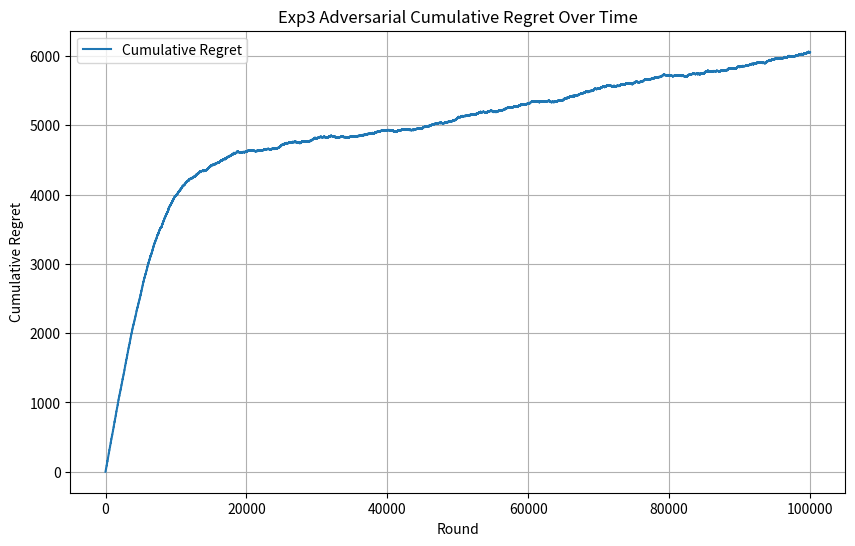

Recreate this plot in Python.
import math
import matplotlib.pyplot as plt
import random
import numpy as np

class Adversarial_Exp3:
    def __init__(self, learning_rate, n_arms):
        self.learning_rate = learning_rate
        self.n_arms = n_arms
        self.weights = np.ones(n_arms)
        self.best_arm = random.randint(0, n_arms - 1)

    def finding_probability_distributions(self):
        n_arms = len(self.weights)
        total_weight = sum(self.weights)
        probs = np.zeros(n_arms)
        for arm in range(self.n_arms):
            first_term = (1 - self.learning_rate) * (self.weights[arm] / total_weight)
            second_term = (self.learning_rate / n_arms)
            update_rule_for_arm = first_term + second_term
            probs[arm] = update_rule_for_arm
        return probs
    
    def select_arm(self):
        probs = self.finding_probability_distributions()
        action_chosen = np.random.choice(n_arms, p=probs)
        return action_chosen
    
    def update_best_arm(self):
        probability = random.random()
        if probability <= 0.35:
            best_arm = random.randint(0, n_arms - 1)
        else:
            best_arm = self.best_arm
        return best_arm
    
    def assign_reward(self, chosen_arm):
        best_arm = self.update_best_arm()
        reward = 0
        if chosen_arm == best_arm:
            reward += 1
        else:
            reward += 0
        return reward
    
    def update(self, chosen_arm, reward):
        probs = self.finding_probability_distributions()
        if probs[chosen_arm] > 0:
            reward_estimate = reward / probs[chosen_arm]
        else:
            reward_estimate = 0
        growth_factor = math.exp((self.learning_rate / n_arms) * reward_estimate)
        self.weights[chosen_arm] *= growth_factor

n_arms = 10
n_rounds = 100000
learning_rate = 0.005

adversarialExp3Environment = Adversarial_Exp3(learning_rate, n_arms)
regret = []
cumulative_reward = 0

for t in range(n_rounds):
    chosen_arm = adversarialExp3Environment.select_arm()
    best_arm = adversarialExp3Environment.update_best_arm()
    reward = adversarialExp3Environment.assign_reward(chosen_arm)
    adversarialExp3Environment.update(chosen_arm, reward)
    
    cumulative_reward += reward
    optimal_reward = (t + 1) * 0.7
    regret.append(optimal_reward - cumulative_reward)

"""
variables needed (all the code here is just pseudocode so i can think of how to find these values):
1) reward vector -> array of arrays that contains the rewards of each arm from every round:
    reward_vector = []
    reward_vector_for_each_round = []
    for round in range(time_horizon):
        for arm in range(number_of_arms):
            reward = get_reward
            reward_vector_for_each_round.append(reward)
        reward_vector.append(reward_vector_for_each_round)
    return reward_vector
    
2) optimal arm -> index of arm that consistently gives us best rewards (shloon i find optimal arm from this
reward vector):
best_arm_in_each_round = []
for round in range(len(reward_vector_for_each_round)):
    max_reward_in_this_round = max(reward_vector)
    best_arm_in_round = reward_vector_for_each_round.index(max_reward_in_this_round)
    best_arm_in_each_round.append(best_arm_in_round)
best_arms_overall = np.bincount(best_arm_in_each_round)
best_arm_overall = np.argmax(best_arms_overall) #best_arm_overall would then just be our optimal arm
return best_arm_overall

3) rewards of that optimal arm -> so now that we have our optimal arm lazem we go back in time to see what rewards that optimal arm
would have given us (and like actual regret calculation):
cumulative_best_reward = 0
cumulative_actual_reward = 0
regrets = []
for round in range(time_horizon):
    best_reward = reward_vector_for_each_round[best_arm_overall]
    actual_reward = reward_vector_for_each_round[arm_pulled]
    cumulative_best_reward += best_reward
    cumulative_actual_reward += actual_reward
    regret_for_this_round = cumulative_best_reward - cumulative_actual_reward
    regrets.append(regret_for_this_round)
return regrets
"""

plt.figure(figsize=(10, 6))
plt.plot(regret, label="Cumulative Regret")
plt.xlabel("Round")
plt.ylabel("Cumulative Regret")
plt.title("Exp3 Adversarial Cumulative Regret Over Time")
plt.legend()
plt.grid(True)
plt.show()